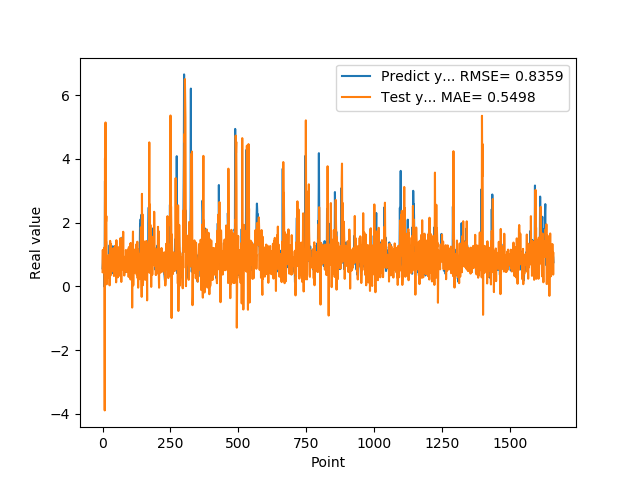

The table this chart was drawn from, first rows:
5.654720067979999154e-01, 4.498779173403615328e-01
7.307389974590000614e-01, 1.143691637364389502e+00
1.074290990829999792e+00, 4.352651582118416962e-01
9.521890282630000035e-01, 8.139336499466657271e-01
9.879170060160000766e-01, 1.079568734631686677e+00
1.011654973029999960e+00, 7.432551448849649134e-01
0.000000000000000000e+00, 8.985727661955565937e-01
7.643579840659999736e-01, 1.218405583436466877e+00
7.788103222849999119e-01, -3.892707230029022192e+00
3.306220054629999794e+00, 4.015721114790629542e+00
1.055441975589999970e+00, 6.972906647333345642e-01
7.543110251430000801e-01, 5.142897444561571163e+00
7.915459871289999283e-01, 2.478532687385067490e+00
1.409499049189999909e+00, 2.033135620665411203e+00
8.875439763070001042e-01, 2.206347227156170376e+00
6.401469707490000660e-01, 6.382458313773024805e-02
5.082880258560000808e-01, 8.892125399529173801e-01
8.640019893649999450e-01, 9.359897238037974132e-01
5.725920200349999822e-01, 3.980353823793026935e-01
8.469420075419999971e-01, 6.538621724622954989e-01
9.181020259860001032e-01, 2.764515502268213298e-01
7.976629734039999420e-01, 9.544871266472698679e-01
9.608020186419998776e-01, 9.735318445304451673e-01
9.555831551549999192e-01, 6.758329313948567840e-01
3.470349907879999862e-01, 9.783808204398166675e-01
9.546210169789999256e-01, 9.364840119186925715e-01
1.293938040730000072e+00, 3.125583205236089068e-02
5.251880288119999962e-01, 1.253912213865041814e+00
4.773890078070000542e-01, 1.426791433242717844e+00
1.275226235389999907e+00, 3.348435631080743380e-01
8.723750114439999814e-01, 4.847203201464979072e-01
8.355640172959999390e-01, 1.337841519419639358e+00
7.321749925609999377e-01, 6.313267112289958627e-01
7.640249729160000225e-01, 7.958238612124134415e-01
4.072830080990000323e-01, 4.860431357258571672e-01
4.752210080619999610e-01, 8.987468280368141604e-01
8.781340122220000488e-01, 4.748683053963279610e-01
7.414129972460000717e-01, 6.028427687819609693e-01
1.258002042770000051e+00, 8.633433801809488051e-01
1.069700956339999953e+00, 1.033944873441011270e+00
7.274609804150000691e-01, 1.200042816486854180e+00
7.892770171170000459e-01, 8.078603365793672886e-01
6.237750053410000550e-01, 3.238492437732787277e-01
6.914690136910000007e-01, 8.827682422166232001e-01
8.557710051540000640e-01, 5.963270155135561579e-01
7.093830108640000187e-01, 6.755563990746972225e-01
1.014547944070000041e+00, 1.261470300411828838e+00
1.115731000900000103e+00, 5.092717959432910835e-01
4.182830154900000208e-01, 1.065288455190431582e+00
1.002280950550000105e+00, 1.299068647114014041e+00
1.218860983849999968e+00, 1.256144485518199960e-01
1.143296003339999922e+00, 1.448748982070470426e+00
6.528189778330000248e-01, 7.065009281006326969e-01
6.746559739110000731e-01, 9.737830525802493309e-01
6.009536385540000802e-01, 5.859397279949010162e-01
6.694570183749999348e-01, 8.179708440463248076e-01
6.538079977039999990e-01, 2.830114202471548657e-01
7.814120054240000224e-01, 1.191442257122155013e+00
1.206303954120000022e+00, 7.788749856595341692e-01
8.469259738919999725e-01, 6.186154113829819279e-01
8.286409974099999687e-01, 1.230241426156360118e+00
... 1,599 more rows
